Dataset: PZT (GitHub, banerjeepragyan/DamageDetection). Classes: bad, good.

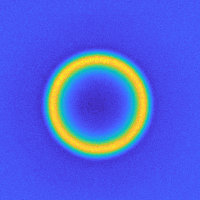
Label: good

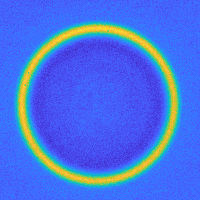
Label: good

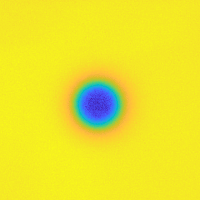
Label: good

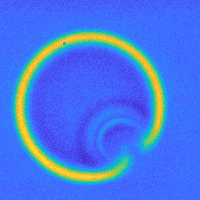
Label: bad

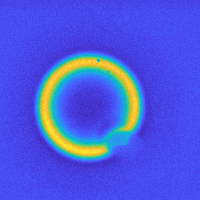
Label: bad

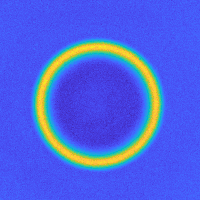
Label: good
